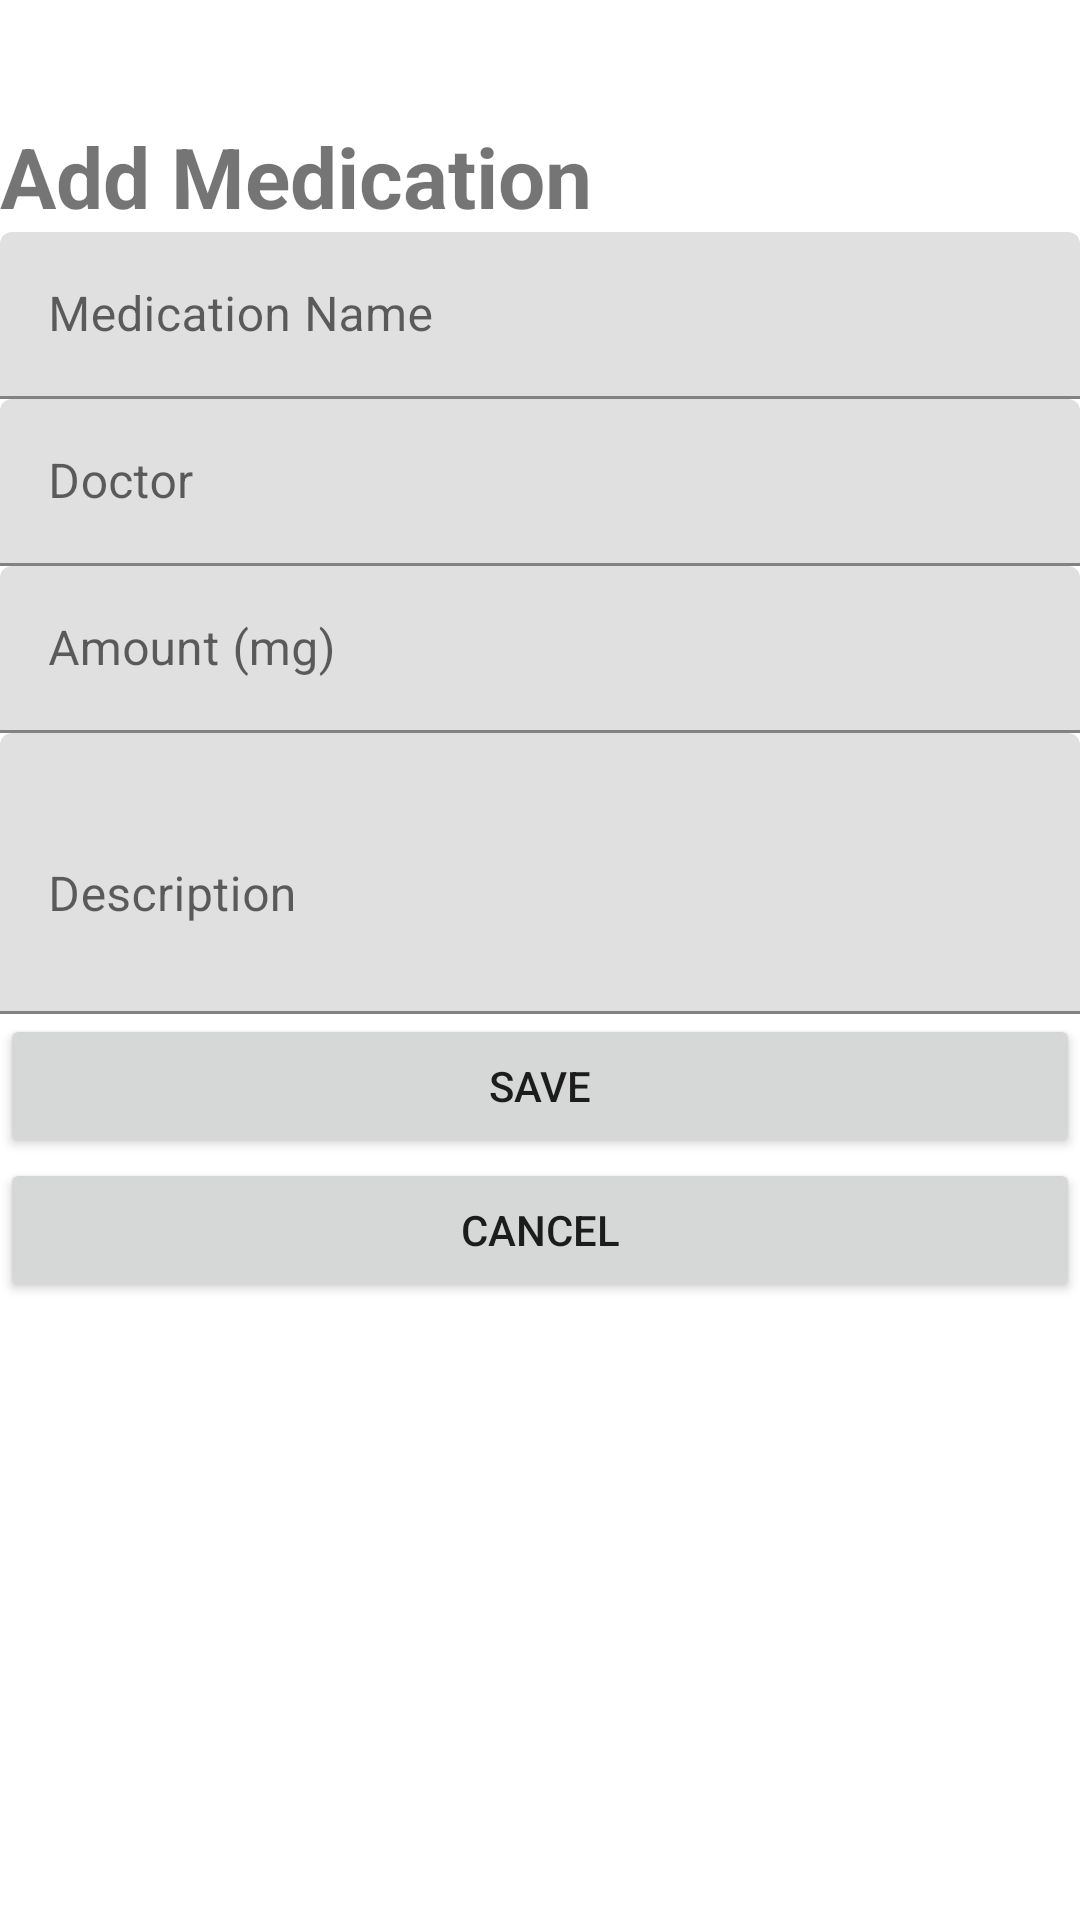

This screen was rendered from an Android layout file. Write that file and the resources it references.
<!-- AndroidManifest.xml: application theme Theme.MedicalAppointmentTracker -->
<!-- res/layout/activity_add_edit_medication.xml -->
<?xml version="1.0" encoding="utf-8"?>
<LinearLayout xmlns:android="http://schemas.android.com/apk/res/android"
    android:layout_width="match_parent"
    android:layout_height="match_parent">

    <ScrollView
        android:layout_width="match_parent"
        android:layout_height="match_parent">

        <LinearLayout
            android:layout_width="match_parent"
            android:layout_height="wrap_content"
            android:orientation="vertical" >

            <TextView
                android:id="@+id/medsTitle"
                android:layout_width="match_parent"
                android:layout_height="wrap_content"
                android:layout_marginTop="40dp"
                android:text="Add Medication"
                android:textSize="28sp"
                android:textStyle="bold" />

            <com.google.android.material.textfield.TextInputLayout
                android:layout_width="match_parent"
                android:layout_height="wrap_content">

                <com.google.android.material.textfield.TextInputEditText
                    android:id="@+id/titleText"
                    android:layout_width="match_parent"
                    android:layout_height="wrap_content"
                    android:hint="Medication Name" />
            </com.google.android.material.textfield.TextInputLayout>

            <com.google.android.material.textfield.TextInputLayout
                android:layout_width="match_parent"
                android:layout_height="match_parent">

                <com.google.android.material.textfield.TextInputEditText
                    android:id="@+id/doctorText"
                    android:layout_width="match_parent"
                    android:layout_height="wrap_content"
                    android:hint="Doctor" />
            </com.google.android.material.textfield.TextInputLayout>

            <com.google.android.material.textfield.TextInputLayout
                android:layout_width="match_parent"
                android:layout_height="match_parent">

                <com.google.android.material.textfield.TextInputEditText
                    android:id="@+id/amountInput"
                    android:layout_width="match_parent"
                    android:layout_height="wrap_content"
                    android:hint="Amount (mg)"
                    android:inputType="number|numberDecimal" />
            </com.google.android.material.textfield.TextInputLayout>

            <com.google.android.material.textfield.TextInputLayout
                android:layout_width="match_parent"
                android:layout_height="match_parent">

                <com.google.android.material.textfield.TextInputEditText
                    android:id="@+id/descriptionText"
                    android:layout_width="match_parent"
                    android:layout_height="wrap_content"
                    android:hint="Description"
                    android:minLines="3" />
            </com.google.android.material.textfield.TextInputLayout>

            <Button
                android:id="@+id/saveMedsButton"
                android:layout_width="match_parent"
                android:layout_height="wrap_content"
                android:text="Save" />

            <Button
                android:id="@+id/cancelMedsButton"
                android:layout_width="match_parent"
                android:layout_height="wrap_content"
                android:text="Cancel" />

        </LinearLayout>
    </ScrollView>
</LinearLayout>
<!-- resources referenced by this layout -->
<resources>
  <style name="Theme.MedicalAppointmentTracker" parent="Theme.MaterialComponents.DayNight.DarkActionBar">
          
          <item name="colorPrimary">@color/purple_500</item>
          <item name="colorPrimaryVariant">@color/purple_700</item>
          <item name="colorOnPrimary">@color/white</item>
          
          <item name="colorSecondary">@color/teal_200</item>
          <item name="colorSecondaryVariant">@color/teal_700</item>
          <item name="colorOnSecondary">@color/black</item>
          
          <item name="android:statusBarColor">?attr/colorPrimaryVariant</item>
          
      </style>
  <!-- not gathered from this repository: default colours our renderer supplied (Android Studio template values) -->
  <color name="purple_500">#FF6200EE</color>
  <color name="purple_700">#FF3700B3</color>
  <color name="teal_200">#FF03DAC5</color>
  <color name="teal_700">#FF018786</color>
  <color name="black">#FF000000</color>
  <color name="white">#FFFFFFFF</color>
</resources>
